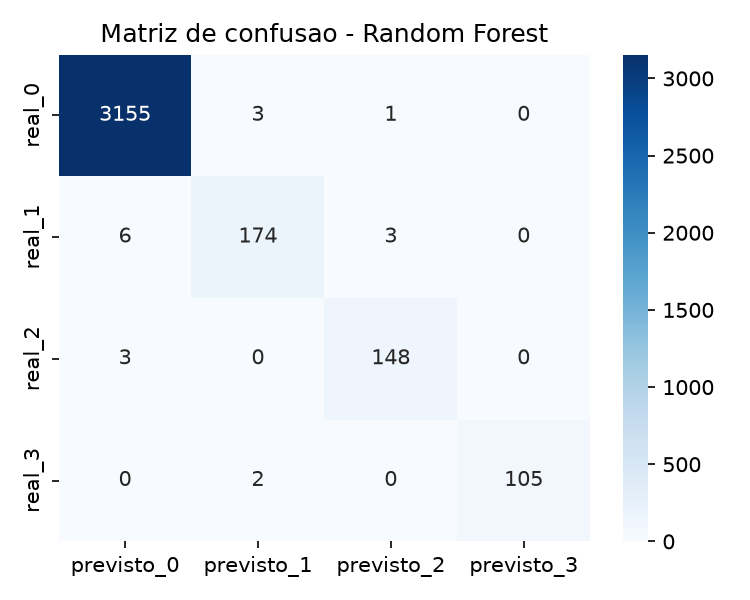

The data file committed next to this chart (first rows):
, previsto_0, previsto_1, previsto_2, previsto_3
real_0, 3155, 3, 1, 0
real_1, 6, 174, 3, 0
real_2, 3, 0, 148, 0
real_3, 0, 2, 0, 105
